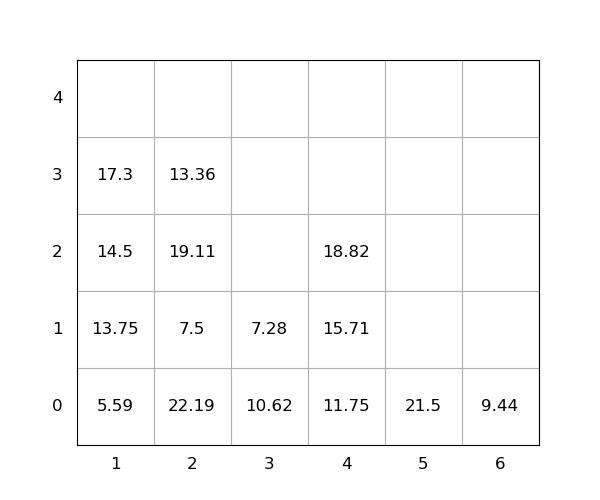

Values plotted in this chart, from the file beside it:
idx, loc_x, loc_y, loc_z, weight, group, score, seq, reloc, size(ft)
1, 4, 0, 0, 11.75, 0, 11.75, 0, 1.0, 20
2, 5, 0, 0, 21.5, 0, 21.5, 0, 1.0, 20
3, 1, 0, 0, 5.59, 0, 5.59, 0, 0, 20
4, 1, 0, 1, 13.75, 0, 13.75, 0, 0, 20
5, 2, 0, 0, 22.19, 0, 22.19, 0, 1.0, 20
6, 6, 0, 0, 9.44, 0, 9.44, 0, 0, 20
7, 1, 0, 2, 14.5, 0, 14.5, 0, 0, 20
8, 1, 0, 3, 17.3, 0, 17.3, 1, 0, 20
9, 4, 0, 1, 15.71, 0, 15.71, 2, 1.0, 20
10, 2, 0, 1, 7.5, 0, 7.5, 3, 1.0, 20
11, 2, 0, 2, 19.11, 0, 19.11, 4, 1, 20
12, 4, 0, 2, 18.82, 0, 18.82, 5, 1.0, 20
13, 2, 0, 3, 13.36, 0, 13.36, 6, 1.0, 20
14, 3, 0, 0, 10.62, 0, 10.62, 7, 1, 20
15, 3, 0, 1, 7.28, 0, 7.28, 8, 1, 20
